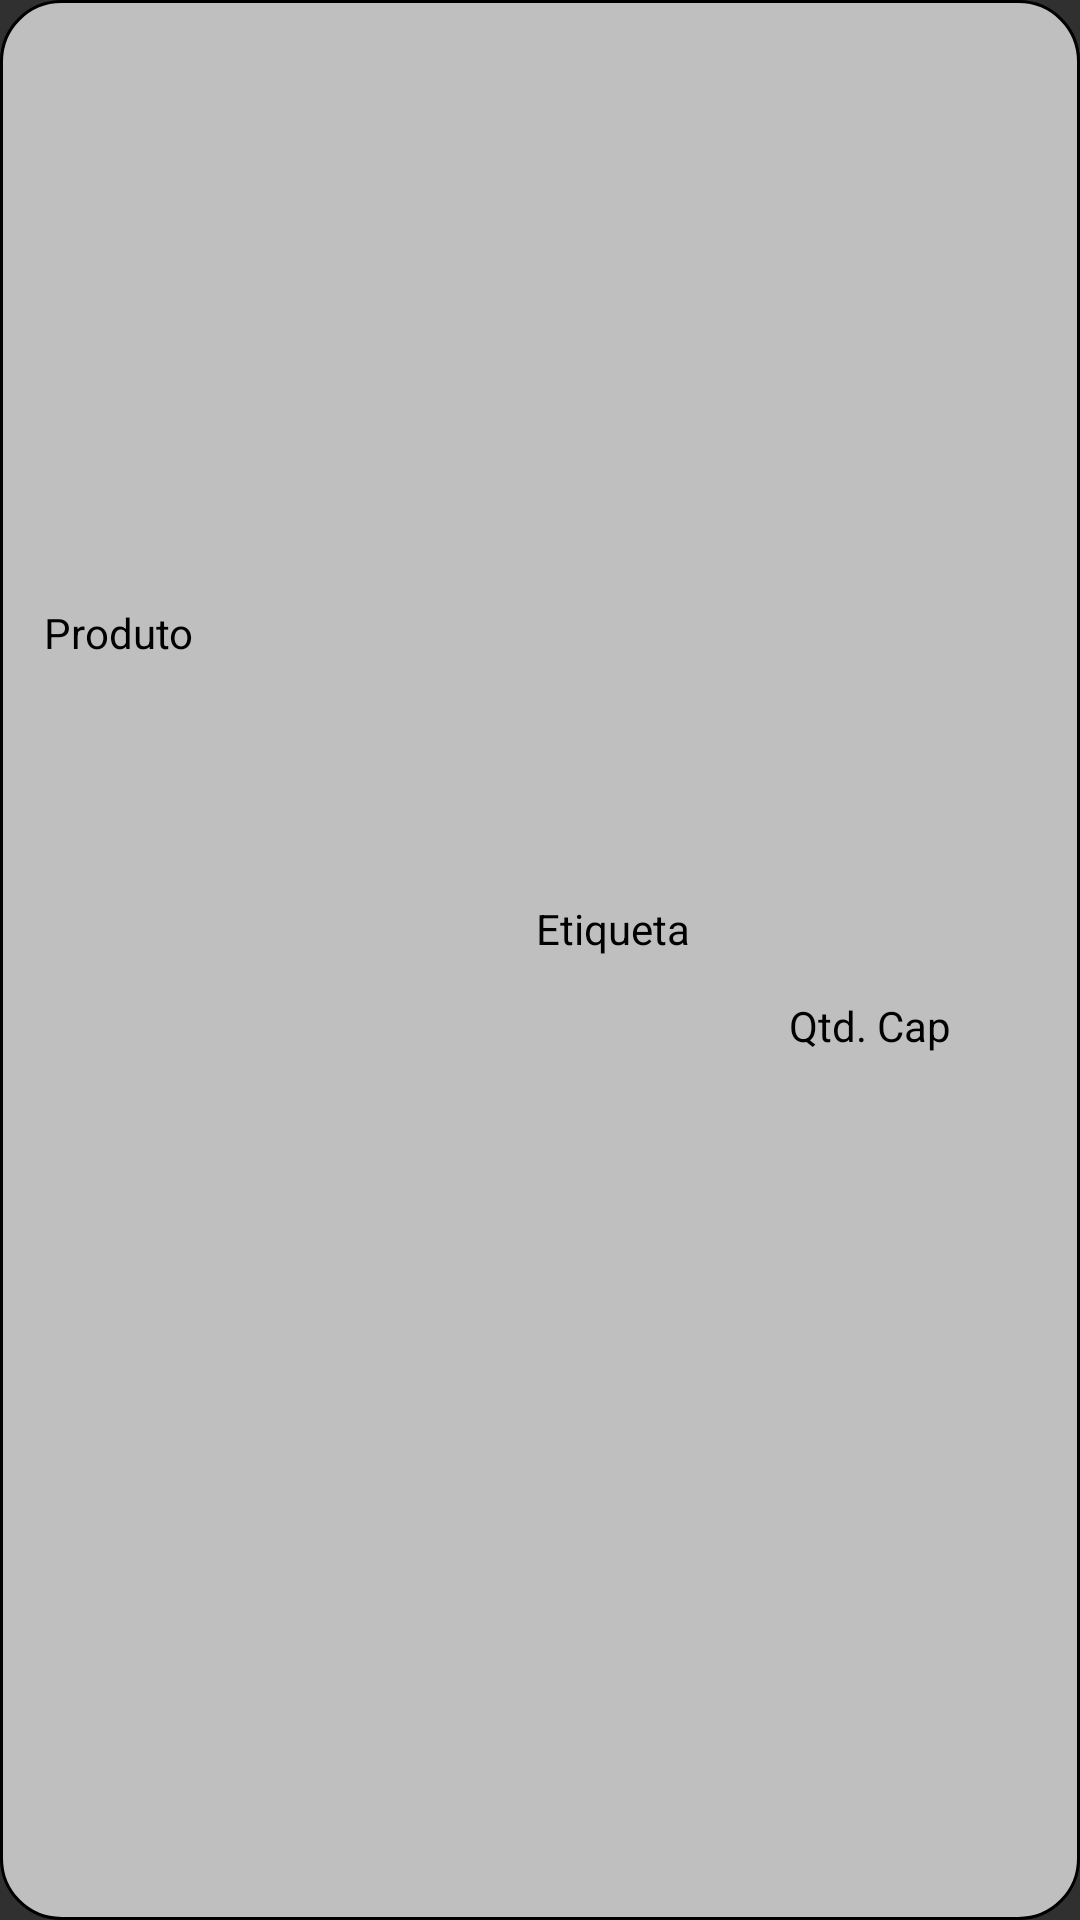

Write the Android layout XML for this screen, with the resource values it uses.
<!-- AndroidManifest.xml: application theme Theme.AppCompat.NoActionBar -->
<!-- res/layout/activity_item_etq_capturado.xml -->
<?xml version="1.0" encoding="utf-8"?>
<androidx.constraintlayout.widget.ConstraintLayout xmlns:android="http://schemas.android.com/apk/res/android"
    xmlns:app="http://schemas.android.com/apk/res-auto"
    xmlns:tools="http://schemas.android.com/tools"
    android:layout_width="match_parent"
    android:layout_height="50dp"
    tools:context=".Item_etq_capturado"
    android:background="@drawable/item_custom" >


    <TextView
        android:id="@+id/textViewQuantidadeCapEtq"
        android:layout_width="66dp"
        android:layout_height="21dp"
        android:layout_marginStart="8dp"
        android:layout_marginTop="8dp"
        android:layout_marginEnd="8dp"
        android:layout_marginBottom="8dp"
        android:text="Qtd. Cap"
        android:textColor="@color/black"
        app:layout_constraintBottom_toBottomOf="parent"
        app:layout_constraintEnd_toEndOf="parent"
        app:layout_constraintHorizontal_bias="0.917"
        app:layout_constraintStart_toStartOf="parent"
        app:layout_constraintTop_toTopOf="parent"
        app:layout_constraintVertical_bias="0.538" />

    <TextView
        android:id="@+id/textViewCodigoProEtq"
        android:layout_width="109dp"
        android:layout_height="18dp"
        android:layout_marginStart="8dp"
        android:layout_marginTop="8dp"
        android:layout_marginEnd="8dp"
        android:text="Produto"
        android:textColor="@color/black"
        app:layout_constraintBottom_toBottomOf="parent"
        app:layout_constraintEnd_toEndOf="parent"
        app:layout_constraintHorizontal_bias="0.028"
        app:layout_constraintStart_toStartOf="parent"
        app:layout_constraintTop_toTopOf="parent"
        app:layout_constraintVertical_bias="0.315" />


    <ImageButton
        android:id="@+id/btnExcluiProdutoteste"
        android:layout_width="46dp"
        android:layout_height="36dp"
        android:layout_marginTop="9dp"
        android:layout_marginEnd="16dp"
        android:layout_marginBottom="12dp"
        android:backgroundTint="#BFBFBF"
        app:layout_constraintBottom_toBottomOf="parent"
        app:layout_constraintEnd_toEndOf="parent"
        app:layout_constraintTop_toTopOf="parent"
        app:layout_constraintVertical_bias="0.196"
        app:srcCompat="@drawable/trash_listaitem" />

    <TextView
        android:id="@+id/textViewEtiqueta"
        android:layout_width="wrap_content"
        android:layout_height="wrap_content"
        android:text="Etiqueta"
        android:textColor="@color/black"
        app:layout_constraintBottom_toBottomOf="parent"
        app:layout_constraintEnd_toStartOf="@+id/textViewQuantidadeCapEtq"
        app:layout_constraintHorizontal_bias="0.625"
        app:layout_constraintStart_toEndOf="@+id/textViewCodigoProEtq"
        app:layout_constraintTop_toTopOf="parent"
        app:layout_constraintVertical_bias="0.483" />

</androidx.constraintlayout.widget.ConstraintLayout>
<!-- resources referenced by this layout -->
<resources>
  <color name="black">#FF000000</color>
  <!-- drawable item_custom (drawable) -->
  <?xml version="1.0" encoding="utf-8"?>
  <shape xmlns:android="http://schemas.android.com/apk/res/android"
      android:shape="rectangle">
      <corners
          android:radius="20dp" />
  
      <solid
          android:color="#BFBFBF"
          android:paddingLeft="10dp"
          android:paddingTop="10dp"/>
  
      <stroke
          android:width="1dp"
          android:color="@android:color/background_dark"
          />
  </shape>
</resources>
